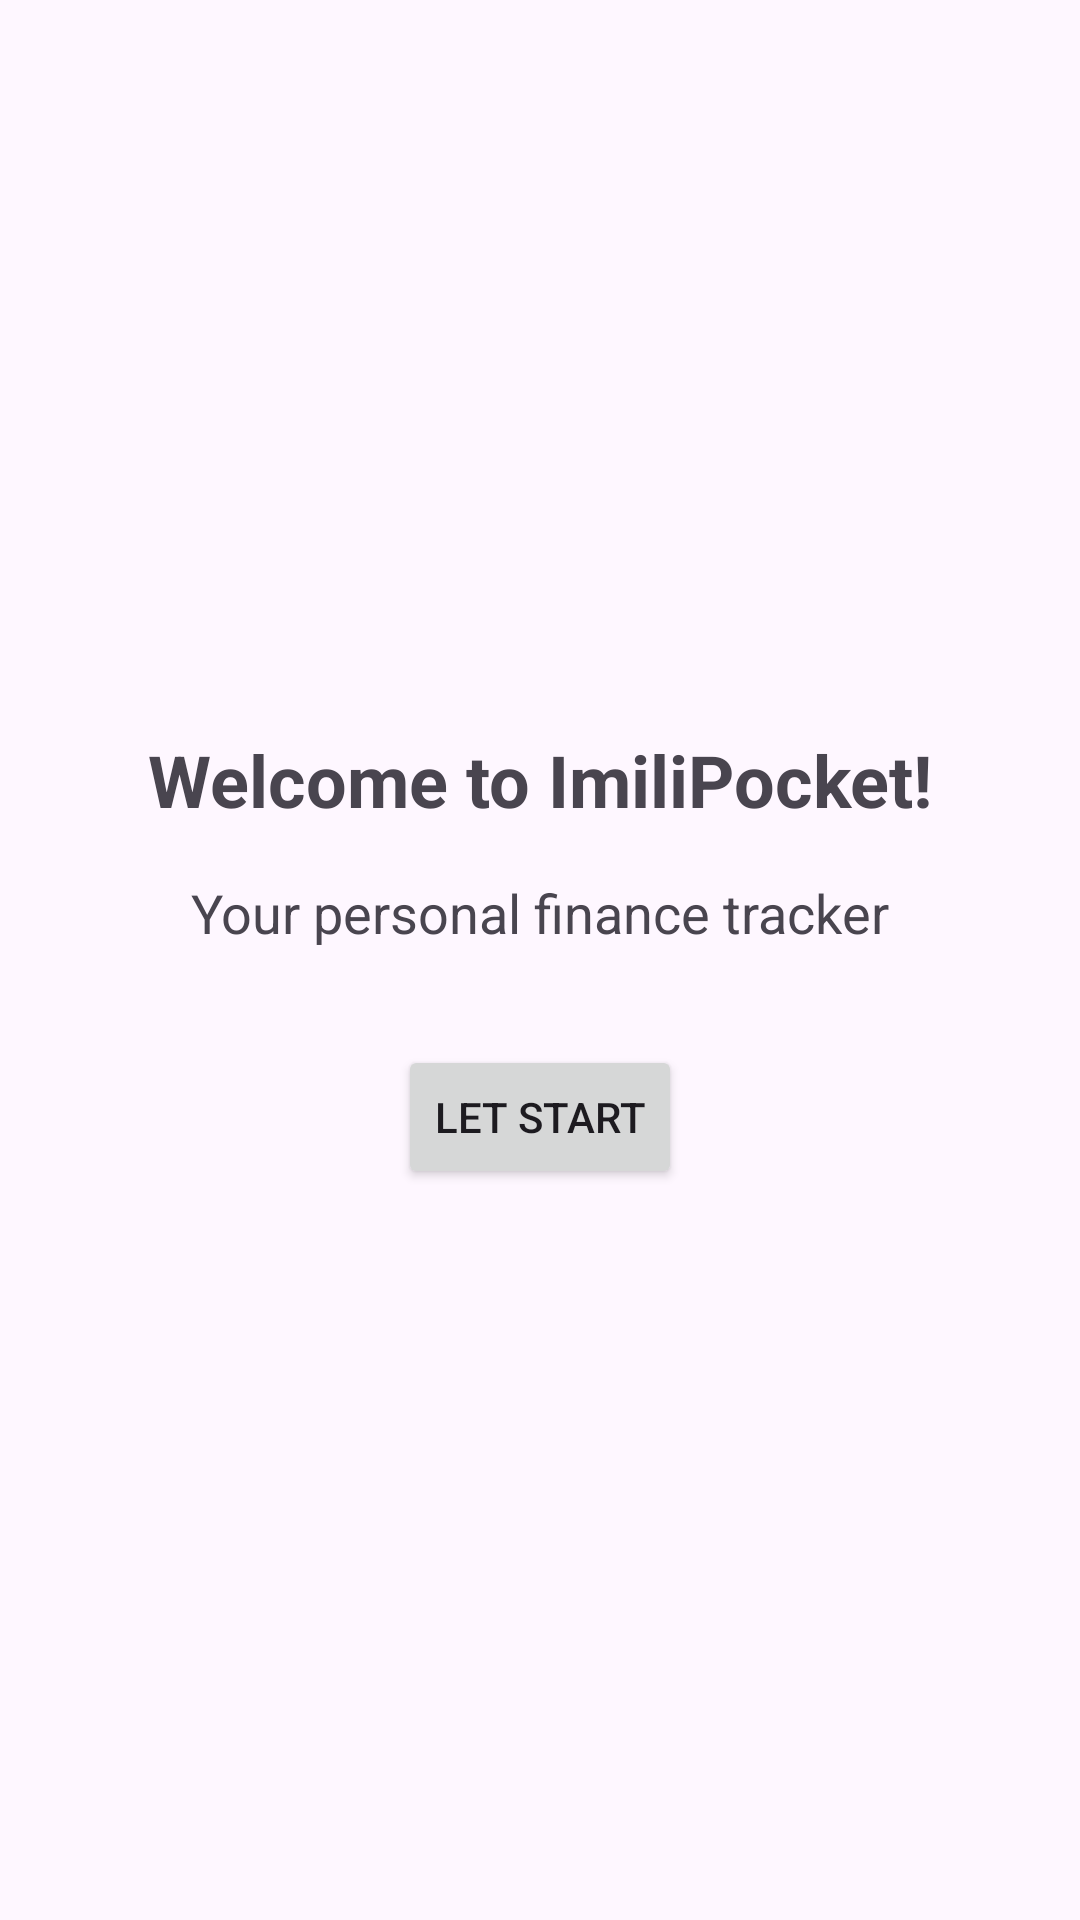

Write the Android layout XML for this screen, with the resource values it uses.
<!-- AndroidManifest.xml: application theme Theme.ImiliPocket -->
<!-- res/layout/activity_get_started.xml -->
<?xml version="1.0" encoding="utf-8"?>
<LinearLayout xmlns:android="http://schemas.android.com/apk/res/android"
    android:orientation="vertical"
    android:gravity="center"
    android:padding="24dp"
    android:layout_width="match_parent"
    android:layout_height="match_parent">

    <TextView
        android:text="Welcome to ImiliPocket!"
        android:textSize="24sp"
        android:textStyle="bold"
        android:layout_width="wrap_content"
        android:layout_height="wrap_content" />

    <TextView
        android:text="Your personal finance tracker"
        android:textSize="18sp"
        android:layout_width="wrap_content"
        android:layout_height="wrap_content"
        android:layout_marginTop="16dp" />

    <Button
        android:id="@+id/btnletStarted"
        android:text="Let Start"
        android:layout_width="wrap_content"
        android:layout_height="wrap_content"
        android:layout_marginTop="32dp" />
</LinearLayout>
<!-- resources referenced by this layout -->
<resources>
  <style name="Theme.ImiliPocket" parent="Base.Theme.ImiliPocket" />
  <style name="Base.Theme.ImiliPocket" parent="Theme.Material3.DayNight.NoActionBar">
          
          
      </style>
</resources>
